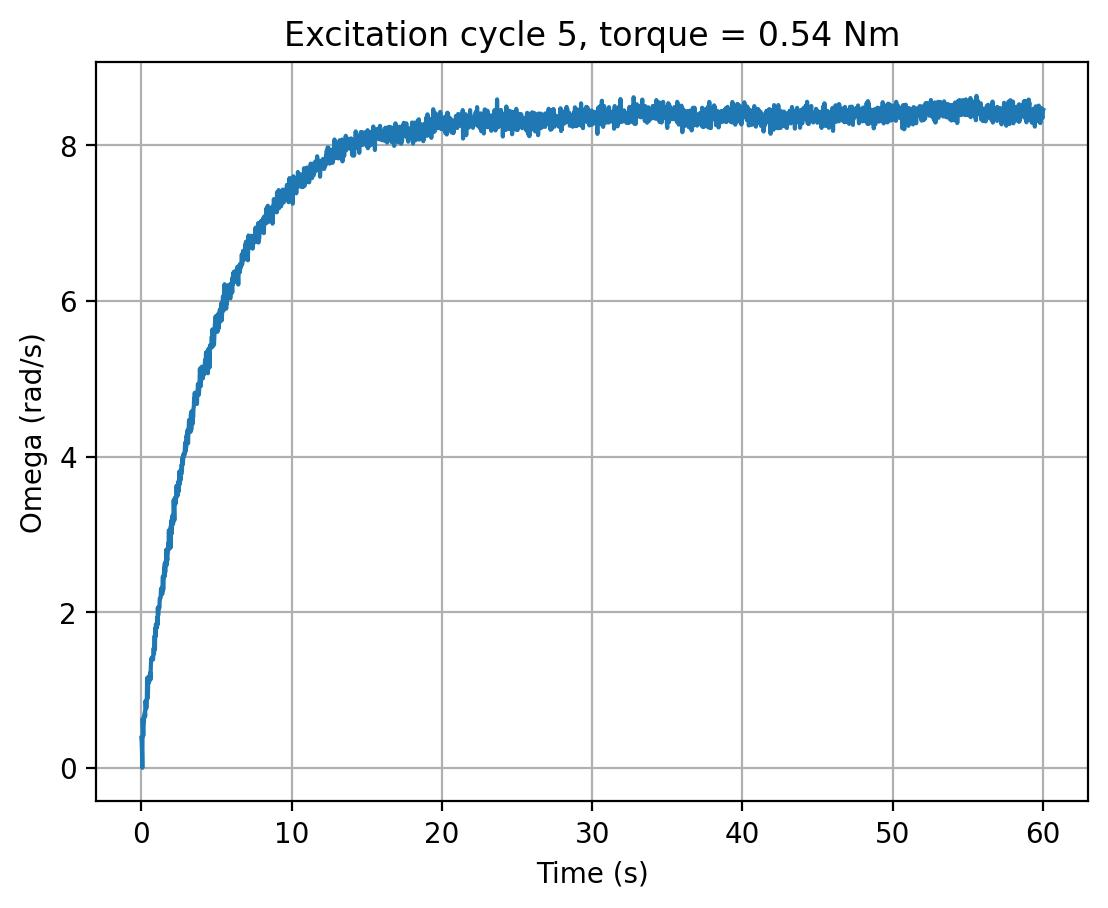

Source data for this figure (header and first rows):
cycle, time_s, omega_rad_s, torque_input
5, 0.0, 0.3871, 0.54
5, 0.02017, 0.3345, 0.54
5, 0.04115, 0.2033, 0.54
5, 0.0621, 0.0, 0.54
5, 0.08282, 0.632, 0.54
5, 0.1038, 0.5033, 0.54
5, 0.1248, 0.4127, 0.54
5, 0.1458, 0.5483, 0.54
5, 0.1668, 0.5792, 0.54
5, 0.1878, 0.6681, 0.54
5, 0.2087, 0.6667, 0.54
5, 0.2297, 0.7153, 0.54
5, 0.2506, 0.6618, 0.54
5, 0.2717, 0.8622, 0.54
5, 0.2928, 0.8381, 0.54
5, 0.314, 0.7665, 0.54
5, 0.335, 0.7653, 0.54
5, 0.3563, 0.8051, 0.54
5, 0.3776, 1.155, 0.54
5, 0.3987, 0.8871, 0.54
5, 0.4196, 0.9549, 0.54
5, 0.4403, 0.9856, 0.54
5, 0.4612, 1.168, 0.54
5, 0.4819, 1.155, 0.54
5, 0.5027, 1.098, 0.54
5, 0.5236, 1.126, 0.54
5, 0.5446, 1.127, 0.54
5, 0.5658, 1.204, 0.54
5, 0.5871, 1.223, 0.54
5, 0.6079, 1.135, 0.54
5, 0.6288, 1.307, 0.54
5, 0.6502, 1.399, 0.54
5, 0.6712, 1.405, 0.54
5, 0.6923, 1.417, 0.54
5, 0.7133, 1.394, 0.54
5, 0.734, 1.422, 0.54
5, 0.755, 1.411, 0.54
5, 0.7759, 1.392, 0.54
5, 0.797, 1.471, 0.54
5, 0.8183, 1.54, 0.54
5, 0.8394, 1.466, 0.54
5, 0.8605, 1.547, 0.54
5, 0.8816, 1.699, 0.54
5, 0.9028, 1.521, 0.54
5, 0.9243, 1.797, 0.54
5, 0.9457, 1.688, 0.54
5, 0.967, 1.845, 0.54
5, 0.9882, 1.792, 0.54
5, 1.009, 1.84, 0.54
5, 1.03, 1.801, 0.54
5, 1.052, 1.933, 0.54
5, 1.073, 1.835, 0.54
5, 1.094, 2.059, 0.54
5, 1.115, 1.957, 0.54
5, 1.136, 2.01, 0.54
5, 1.157, 2.069, 0.54
5, 1.178, 2.067, 0.54
5, 1.199, 2.055, 0.54
5, 1.22, 2.176, 0.54
5, 1.242, 2.182, 0.54
... 2,755 more rows
